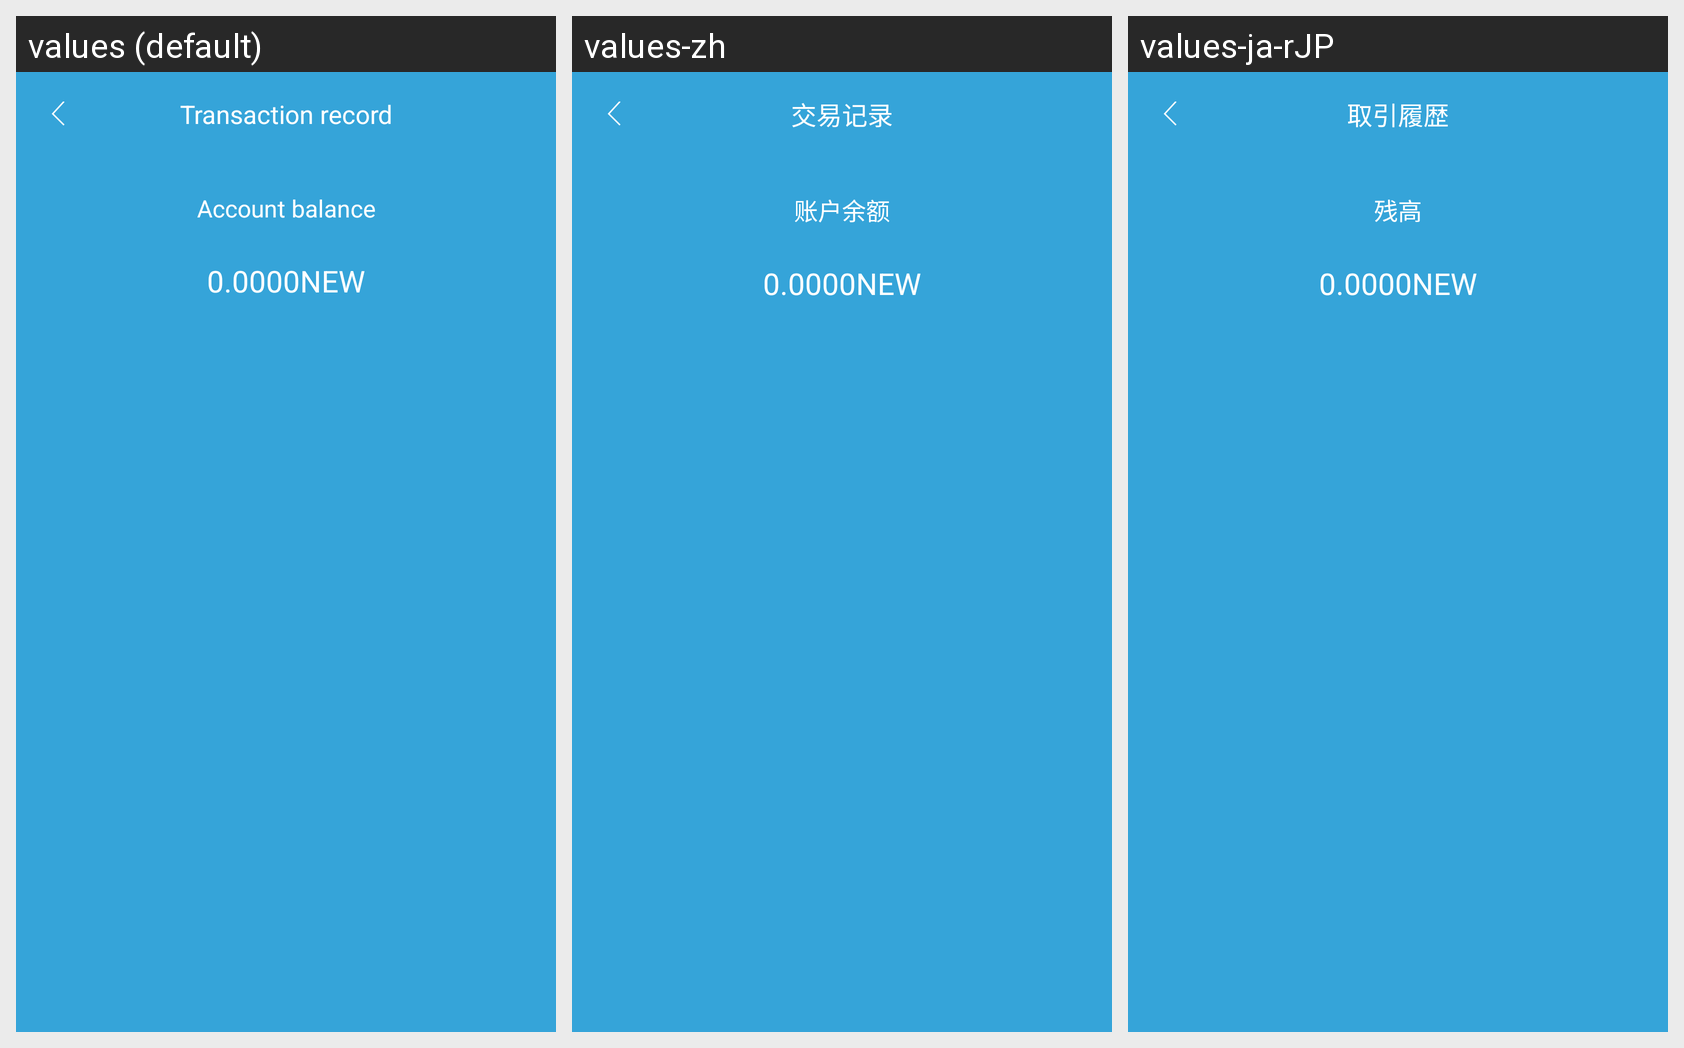

Translations of the strings shown on this Android screen, per locale in the grid:
Android screen res/layout/layout_transaction_bar.xml rendered under 3 locales, left to right: values (default), values-zh, values-ja-rJP. Device: Nexus 5 (rendered at 1080×1920; each locale shown at half size, 540×960, under a caption strip naming it); theme AppTheme.NoActionBar.
Strings drawn on this screen, with the default value and each locale's value (text and hints the layout hard-codes, and strings that could not be matched under every locale, appear in the picture but are not listed):

transaction_record
  values: Transaction record
  values-zh: 交易记录
  values-ja-rJP: 取引履歴

account_balance
  values: Account balance
  values-zh: 账户余额
  values-ja-rJP: 残高
